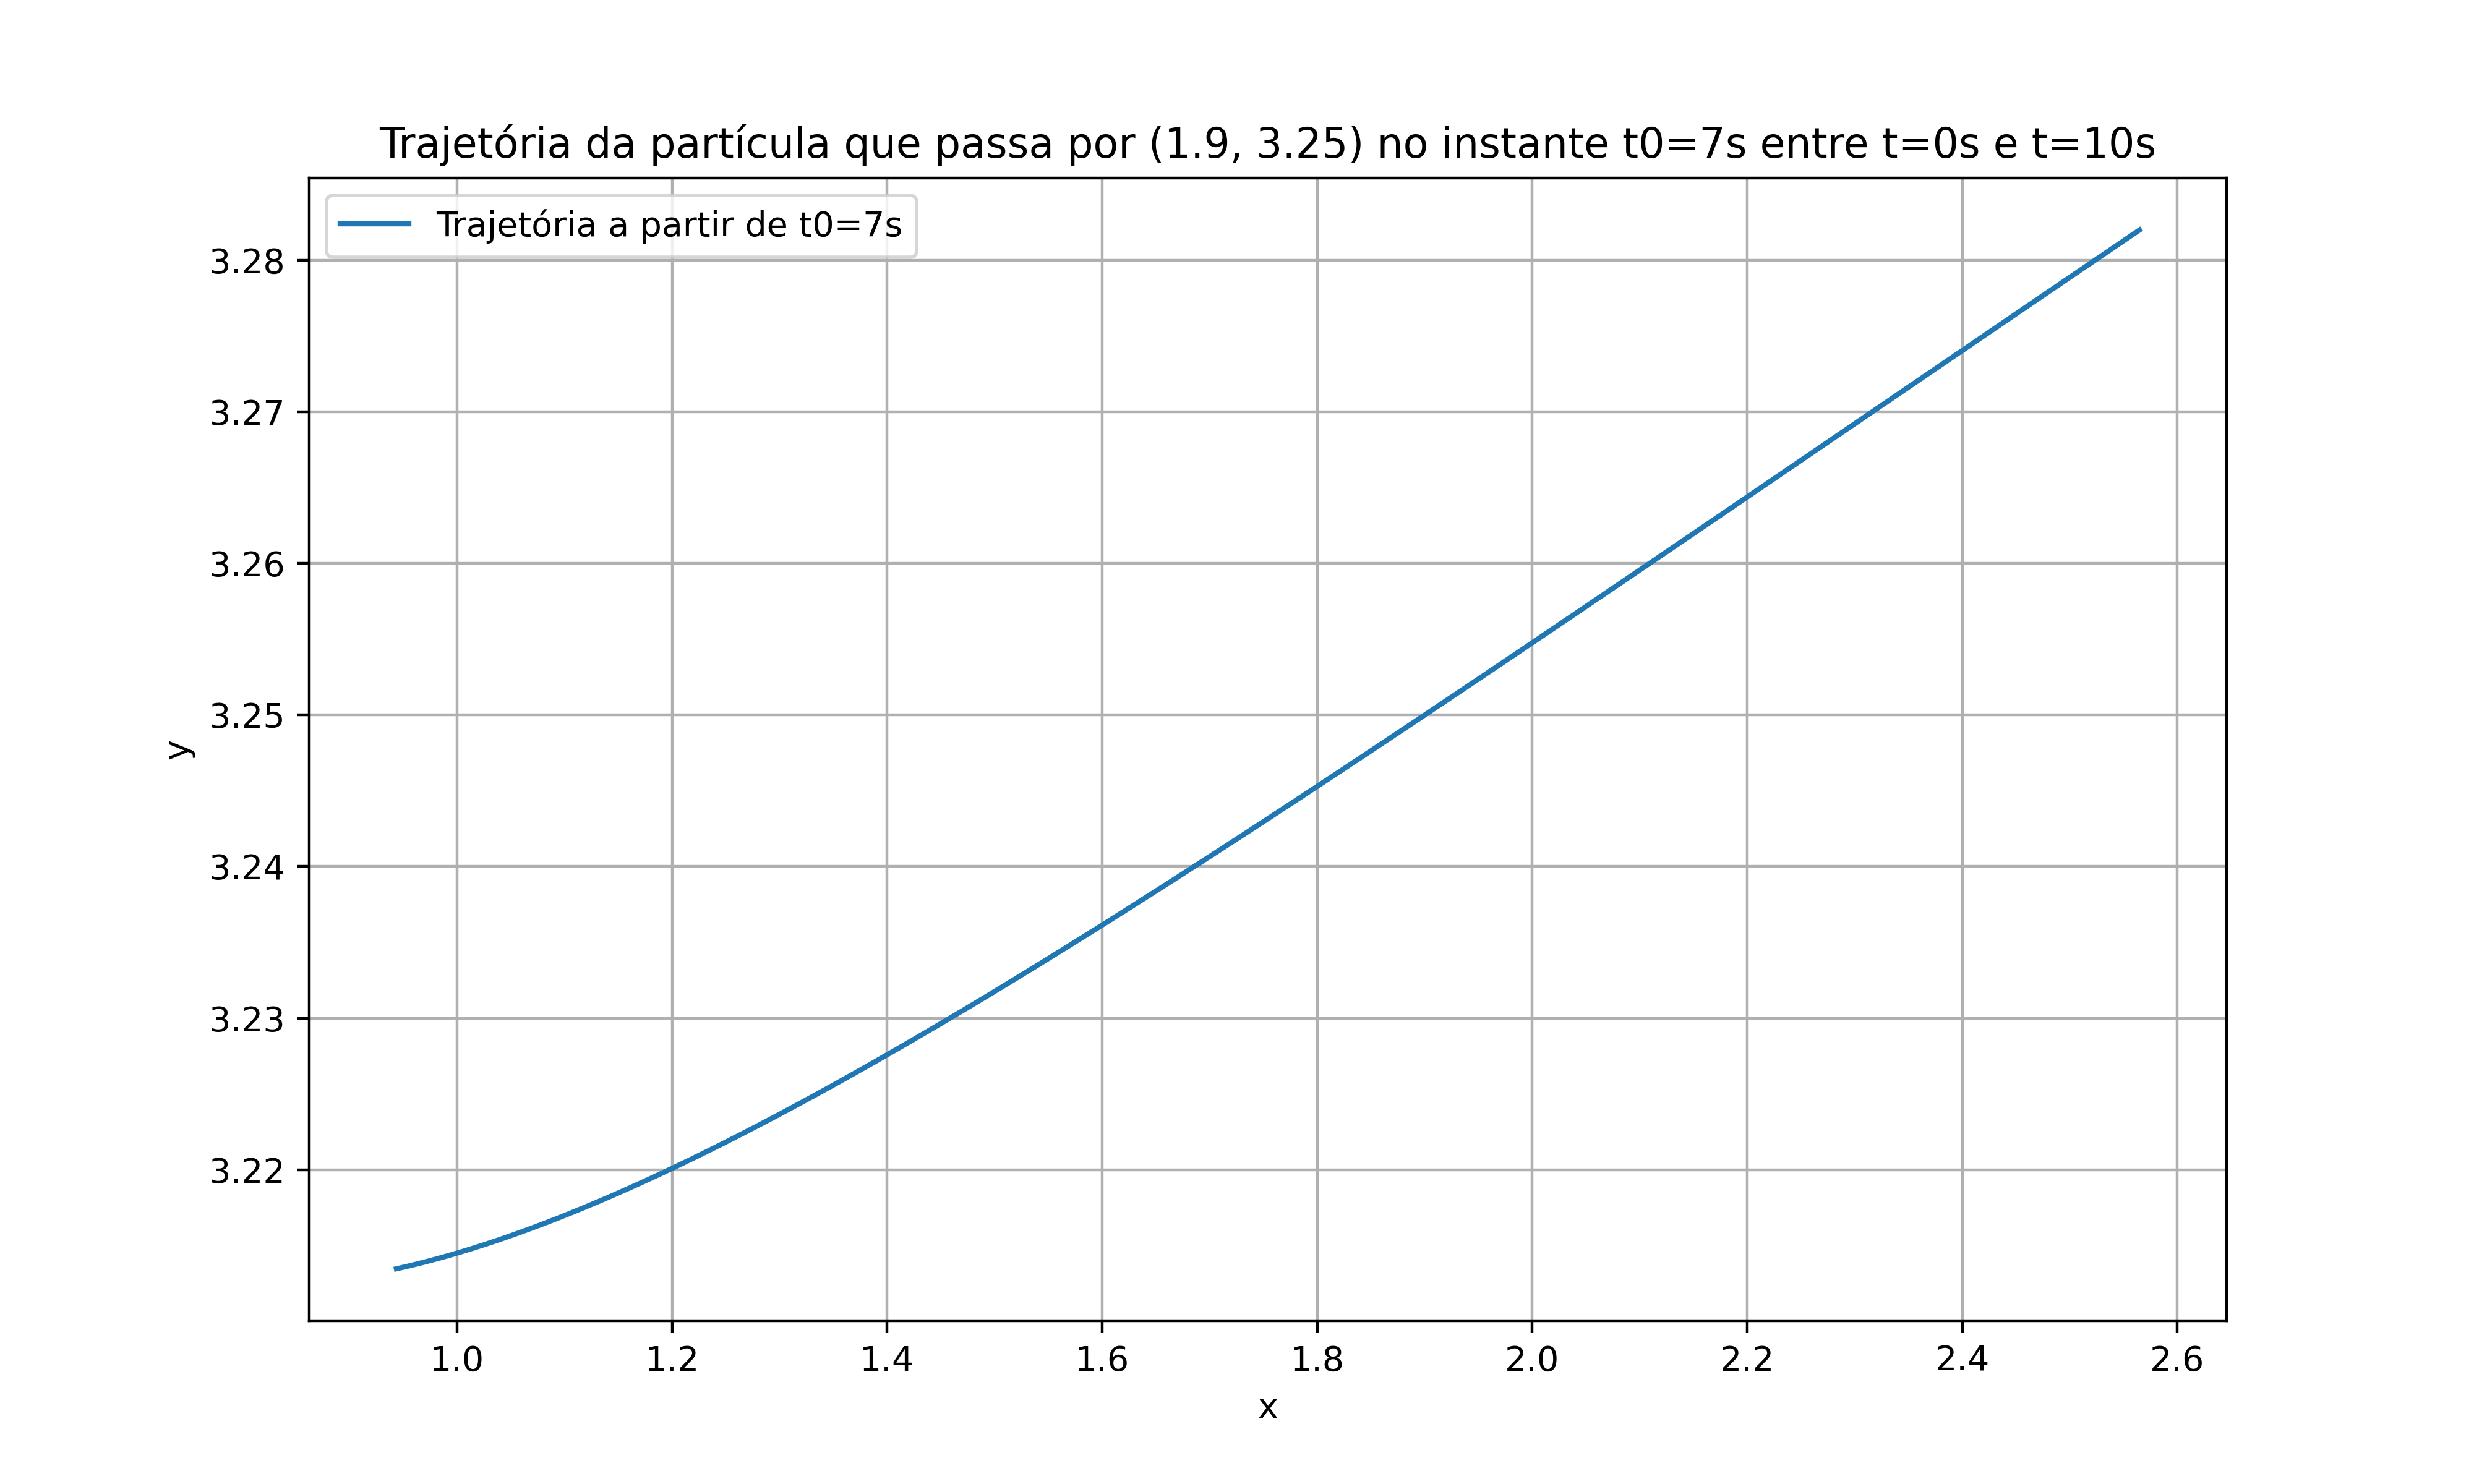

This figure's Python source:
import matplotlib.pyplot as plt
import numpy as np

from formulas import trajetoria_x, trajetoria_y

# Intervalo de tempo
t_values = np.linspace(0, 10, 1000)

# Parâmetros iniciais
t0 = 7  # Ponto inicial (1.9, 3.25) no instante t0 = 7s

# Calculando os pontos da trajetória
x_traj = trajetoria_x(t_values, 1.9, t0)
y_traj = trajetoria_y(t_values, 3.25, t0)

# Gerando o gráfico
plt.figure(figsize=(10, 6), dpi=400)
plt.plot(x_traj, y_traj, label=f'Trajetória a partir de t0={t0}s')
plt.xlabel('x')
plt.ylabel('y')
plt.title('Trajetória da partícula que passa por (1.9, 3.25) no instante t0=7s entre t=0s e t=10s')
plt.legend()
plt.grid(True)
plt.show()

plt.savefig("trajetoria.png")